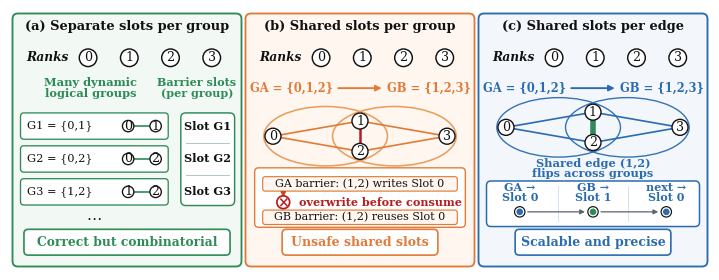

Python code for this plot:
#!/usr/bin/env python3
"""Redraw Figure 5: slot-state designs for overlapping dynamic groups."""

from __future__ import annotations

import matplotlib as mpl

mpl.use("Agg")
import matplotlib.pyplot as plt
from matplotlib.patches import Circle, Ellipse, FancyArrowPatch, FancyBboxPatch


# Publication-friendly, editable text in the PDF.
mpl.rcParams.update(
    {
        "font.family": "serif",
        "font.serif": ["DejaVu Serif"],
        "font.size": 8.0,
        "pdf.fonttype": 42,
        "ps.fonttype": 42,
    }
)

GREEN = "#2E8B57"
GREEN_FILL = "#F2F8F4"
ORANGE = "#E07B39"
ORANGE_DARK = "#C84D13"
ORANGE_LIGHT = "#E99A57"
ORANGE_FILL = "#FFF7EF"
BLUE = "#2B6CB0"
BLUE_FILL = "#F3F7FC"
RED = "#B91C1C"
INK = "#111111"
MUTED = "#5B6470"
WHITE = "#FFFFFF"

FIG_W, FIG_H = 7.0, 2.6
PANEL_Y, PANEL_H = 0.035, 2.53
PANEL_W = 2.29
PANEL_X = (0.025, 2.355, 4.685)


def local(panel_x: float, x: float, y: float) -> tuple[float, float]:
    """Convert panel-local coordinates (0..1) to figure data coordinates."""
    return panel_x + PANEL_W * x, PANEL_Y + PANEL_H * y


def text(ax, x, y, s, *, size=8.0, color=INK, weight="normal", style="normal",
         ha="center", va="center", zorder=10, linespacing=1.05):
    return ax.text(
        x,
        y,
        s,
        fontsize=size,
        color=color,
        fontweight=weight,
        fontstyle=style,
        ha=ha,
        va=va,
        zorder=zorder,
        linespacing=linespacing,
    )


def rounded_box(ax, xy, width, height, *, edge, face=WHITE, lw=1.05,
                radius=0.045, pad=0.012, zorder=2):
    patch = FancyBboxPatch(
        xy,
        width,
        height,
        boxstyle=f"round,pad={pad},rounding_size={radius}",
        linewidth=lw,
        edgecolor=edge,
        facecolor=face,
        joinstyle="round",
        zorder=zorder,
    )
    ax.add_patch(patch)
    return patch


def arrow(ax, start, end, *, color, lw=1.15, mutation=8, zorder=5):
    patch = FancyArrowPatch(
        start,
        end,
        arrowstyle="-|>",
        mutation_scale=mutation,
        linewidth=lw,
        color=color,
        shrinkA=0,
        shrinkB=0,
        zorder=zorder,
    )
    ax.add_patch(patch)
    return patch


def draw_panel(ax, panel_x: float, color: str, fill: str, title: str):
    rounded_box(
        ax,
        (panel_x, PANEL_Y),
        PANEL_W,
        PANEL_H,
        edge=color,
        face=fill,
        lw=1.35,
        radius=0.055,
        pad=0.0,
        zorder=0,
    )
    text(
        ax,
        *local(panel_x, 0.5, 0.947),
        title,
        size=9.4,
        weight="bold",
    )


def rank_node(ax, center, rank: int, *, edge=INK, lw=1.05, radius=0.088,
              face=WHITE, text_color=INK, zorder=8):
    ax.add_patch(
        Circle(
            center,
            radius=radius,
            facecolor=face,
            edgecolor=edge,
            linewidth=lw,
            zorder=zorder,
        )
    )
    text(ax, *center, str(rank), size=9.1, color=text_color, zorder=zorder + 1)


def draw_rank_header(ax, panel_x: float, *, node_edge=INK):
    text(
        ax,
        *local(panel_x, 0.06, 0.825),
        "Ranks",
        size=8.7,
        weight="bold",
        style="italic",
        ha="left",
    )
    for rank, xpos in enumerate((0.33, 0.51, 0.69, 0.87)):
        rank_node(ax, local(panel_x, xpos, 0.825), rank, edge=node_edge)


def verdict(ax, panel_x: float, *, color: str, label: str, width=0.72, size=9.0):
    x0 = 0.5 - width / 2
    bx, by = local(panel_x, x0, 0.045)
    bw, bh = PANEL_W * width, PANEL_H * 0.102
    rounded_box(
        ax,
        (bx, by),
        bw,
        bh,
        edge=color,
        face=WHITE,
        lw=1.2,
        radius=0.042,
        pad=0.0,
        zorder=4,
    )
    text(
        ax,
        bx + bw / 2,
        by + bh / 2,
        label,
        size=size,
        color=color,
        weight="bold",
    )


def draw_group_transition(ax, panel_x: float, *, color: str):
    y = 0.705
    text(
        ax,
        *local(panel_x, 0.20, y),
        "GA = {0,1,2}",
        size=8.3,
        color=color,
        weight="bold",
    )
    arrow(
        ax,
        local(panel_x, 0.405, y),
        local(panel_x, 0.595, y),
        color=color,
        lw=1.35,
        mutation=8.5,
        zorder=8,
    )
    text(
        ax,
        *local(panel_x, 0.80, y),
        "GB = {1,2,3}",
        size=8.3,
        color=color,
        weight="bold",
    )


def draw_overlap_network(ax, panel_x: float, *, color: str, y_center=0.515,
                         shared_color=None, shared_lw=1.8):
    """Two tidy triangular group hulls with the shared (1,2) pair."""
    p0 = local(panel_x, 0.12, y_center)
    p1 = local(panel_x, 0.50, y_center + 0.060)
    p2 = local(panel_x, 0.50, y_center - 0.060)
    p3 = local(panel_x, 0.88, y_center)

    for cx in (0.35, 0.65):
        center = local(panel_x, cx, y_center)
        ax.add_patch(
            Ellipse(
                center,
                width=PANEL_W * 0.54,
                height=PANEL_H * 0.235,
                facecolor="none",
                edgecolor=ORANGE_LIGHT if color == ORANGE else color,
                linewidth=1.15 if color == ORANGE else 1.0,
                alpha=0.95,
                zorder=1,
            )
        )

    # GA triangle and GB triangle. The common vertical edge is drawn last.
    for a, b in ((p0, p1), (p0, p2), (p1, p3), (p2, p3)):
        ax.plot(
            (a[0], b[0]),
            (a[1], b[1]),
            color=color,
            linewidth=1.2,
            solid_capstyle="round",
            zorder=3,
        )
    edge_color = shared_color if shared_color is not None else ORANGE_DARK
    ax.plot(
        (p1[0], p2[0]),
        (p1[1], p2[1]),
        color=edge_color,
        linewidth=shared_lw,
        solid_capstyle="round",
        zorder=4,
    )

    for rank, point in enumerate((p0, p1, p2, p3)):
        rank_node(ax, point, rank, radius=0.080, lw=1.0)


def draw_panel_a(ax):
    px = PANEL_X[0]
    draw_panel(ax, px, GREEN, GREEN_FILL, "(a) Separate slots per group")
    draw_rank_header(ax, px)

    text(
        ax,
        *local(px, 0.34, 0.705),
        "Many dynamic\nlogical groups",
        size=8.2,
        color=GREEN,
        weight="bold",
        linespacing=1.0,
    )
    text(
        ax,
        *local(px, 0.805, 0.705),
        "Barrier slots\n(per group)",
        size=8.0,
        color=GREEN,
        weight="bold",
        linespacing=1.0,
    )

    row_centers = (0.555, 0.425, 0.295)
    group_specs = (("G1 = {0,1}", 0, 1), ("G2 = {0,2}", 0, 2), ("G3 = {1,2}", 1, 2))
    for y, (label, r0, r1) in zip(row_centers, group_specs):
        bx, by = local(px, 0.035, y - 0.052)
        rounded_box(
            ax,
            (bx, by),
            PANEL_W * 0.645,
            PANEL_H * 0.104,
            edge=GREEN,
            face=WHITE,
            lw=0.95,
            radius=0.034,
            pad=0.0,
            zorder=2,
        )
        text(
            ax,
            *local(px, 0.065, y),
            label,
            size=8.2,
            ha="left",
        )
        q0 = local(px, 0.505, y)
        q1 = local(px, 0.625, y)
        ax.plot(
            (q0[0], q1[0]),
            (q0[1], q1[1]),
            color=GREEN,
            linewidth=1.2,
            solid_capstyle="round",
            zorder=5,
        )
        rank_node(ax, q0, r0, radius=0.057, lw=0.95)
        rank_node(ax, q1, r1, radius=0.057, lw=0.95)

    # One dedicated barrier-state column, visually matched to all three rows.
    sx, sy = local(px, 0.735, 0.241)
    sw, sh = PANEL_W * 0.235, PANEL_H * 0.366
    rounded_box(
        ax,
        (sx, sy),
        sw,
        sh,
        edge=GREEN,
        face=WHITE,
        lw=1.05,
        radius=0.050,
        pad=0.0,
        zorder=2,
    )
    for sep_y in (0.360, 0.490):
        y_abs = local(px, 0, sep_y)[1]
        ax.plot(
            (sx + 0.055, sx + sw - 0.055),
            (y_abs, y_abs),
            color=GREEN,
            linewidth=0.65,
            alpha=0.45,
            zorder=3,
        )
    for idx, y in enumerate(row_centers, start=1):
        text(ax, *local(px, 0.8525, y), f"Slot G{idx}", size=8.2, weight="bold")

    text(ax, *local(px, 0.355, 0.200), "\N{HORIZONTAL ELLIPSIS}", size=11.0)
    verdict(ax, px, color=GREEN, label="Correct but combinatorial", width=0.90, size=8.8)


def draw_panel_b(ax):
    px = PANEL_X[1]
    draw_panel(ax, px, ORANGE, ORANGE_FILL, "(b) Shared slots per group")
    draw_rank_header(ax, px)
    draw_group_transition(ax, px, color=ORANGE)
    draw_overlap_network(ax, px, color=ORANGE, y_center=0.515, shared_color=RED)

    # A compact causal timeline: the second group reaches the same state slot
    # before the first group's token has been consumed. Stacking the events
    # makes the temporal order explicit without reducing the 8 pt body text.
    tx, ty = local(px, 0.04, 0.155)
    tw, th = PANEL_W * 0.92, PANEL_H * 0.235
    rounded_box(
        ax,
        (tx, ty),
        tw,
        th,
        edge=ORANGE,
        face=WHITE,
        lw=1.0,
        radius=0.040,
        pad=0.0,
        zorder=2,
    )
    for y0, label in (
        (0.298, "GA barrier: (1,2) writes Slot 0"),
        (0.166, "GB barrier: (1,2) reuses Slot 0"),
    ):
        bx, by = local(px, 0.075, y0)
        bw, bh = PANEL_W * 0.85, PANEL_H * 0.057
        rounded_box(
            ax,
            (bx, by),
            bw,
            bh,
            edge=ORANGE,
            face=ORANGE_FILL,
            lw=0.85,
            radius=0.026,
            pad=0.0,
            zorder=4,
        )
        text(
            ax,
            bx + bw / 2,
            by + bh / 2,
            label,
            size=8.0,
        )

    arrow(
        ax,
        local(px, 0.165, 0.296),
        local(px, 0.165, 0.273),
        color=ORANGE_DARK,
        lw=1.05,
        mutation=7.5,
        zorder=6,
    )
    arrow(
        ax,
        local(px, 0.165, 0.235),
        local(px, 0.165, 0.224),
        color=ORANGE_DARK,
        lw=1.05,
        mutation=7.5,
        zorder=6,
    )
    marker = local(px, 0.165, 0.254)
    ax.add_patch(Circle(marker, 0.064, facecolor=WHITE, edgecolor=RED, linewidth=1.25, zorder=7))
    text(ax, *marker, "\N{MULTIPLICATION SIGN}", size=10.0, color=RED, weight="bold", zorder=8)
    text(
        ax,
        *local(px, 0.235, 0.254),
        "overwrite before consume",
        size=8.0,
        color=RED,
        weight="bold",
        ha="left",
    )

    verdict(ax, px, color=ORANGE, label="Unsafe shared slots", width=0.68)


def draw_panel_c(ax):
    px = PANEL_X[2]
    draw_panel(ax, px, BLUE, BLUE_FILL, "(c) Shared slots per edge")
    draw_rank_header(ax, px)
    draw_group_transition(ax, px, color=BLUE)
    draw_overlap_network(
        ax,
        px,
        color=BLUE,
        y_center=0.550,
        shared_color=GREEN,
        shared_lw=4.0,
    )

    text(
        ax,
        *local(px, 0.50, 0.388),
        "Shared edge (1,2)\nflips across groups",
        size=8.2,
        color=BLUE,
        weight="bold",
        linespacing=0.90,
    )

    # Hero strip: exact group-to-slot mapping plus phase dots that alternate.
    sx, sy = local(px, 0.035, 0.158)
    sw, sh = PANEL_W * 0.93, PANEL_H * 0.180
    rounded_box(
        ax,
        (sx, sy),
        sw,
        sh,
        edge=BLUE,
        face=WHITE,
        lw=1.1,
        radius=0.045,
        pad=0.0,
        zorder=2,
    )
    for split in (0.345, 0.655):
        x_abs = local(px, split, 0)[0]
        ax.plot(
            (x_abs, x_abs),
            (sy + 0.055, sy + sh - 0.055),
            color=BLUE,
            linewidth=0.65,
            alpha=0.22,
            zorder=3,
        )

    event_xs = (0.18, 0.50, 0.82)
    event_labels = (
        "GA \N{RIGHTWARDS ARROW}\nSlot 0",
        "GB \N{RIGHTWARDS ARROW}\nSlot 1",
        "next \N{RIGHTWARDS ARROW}\nSlot 0",
    )
    phase_colors = (BLUE, GREEN, BLUE)
    for xpos, label, phase_color in zip(event_xs, event_labels, phase_colors):
        text(
            ax,
            *local(px, xpos, 0.291),
            label,
            size=8.0,
            color=BLUE,
            weight="bold",
            linespacing=0.90,
        )
        center = local(px, xpos, 0.216)
        ax.add_patch(Circle(center, 0.052, facecolor=WHITE, edgecolor=INK, linewidth=0.85, zorder=6))
        ax.add_patch(Circle(center, 0.033, facecolor=phase_color, edgecolor="none", zorder=7))

    for x0, x1 in ((0.215, 0.465), (0.535, 0.785)):
        arrow(
            ax,
            local(px, x0, 0.216),
            local(px, x1, 0.216),
            color=MUTED,
            lw=0.9,
            mutation=7.0,
            zorder=5,
        )

    verdict(ax, px, color=BLUE, label="Scalable and precise", width=0.68)


def main():
    fig = plt.figure(figsize=(FIG_W, FIG_H), facecolor=WHITE)
    ax = fig.add_axes((0, 0, 1, 1))
    ax.set_xlim(0, FIG_W)
    ax.set_ylim(0, FIG_H)
    ax.set_aspect("equal", adjustable="box")
    ax.axis("off")

    draw_panel_a(ax)
    draw_panel_b(ax)
    draw_panel_c(ax)

    fig.savefig(
        "fig5_redrawn.pdf",
        bbox_inches="tight",
        pad_inches=0.015,
        facecolor=WHITE,
    )
    fig.savefig(
        "fig5_redrawn.png",
        dpi=250,
        bbox_inches="tight",
        pad_inches=0.015,
        facecolor=WHITE,
    )
    plt.close(fig)


if __name__ == "__main__":
    main()
